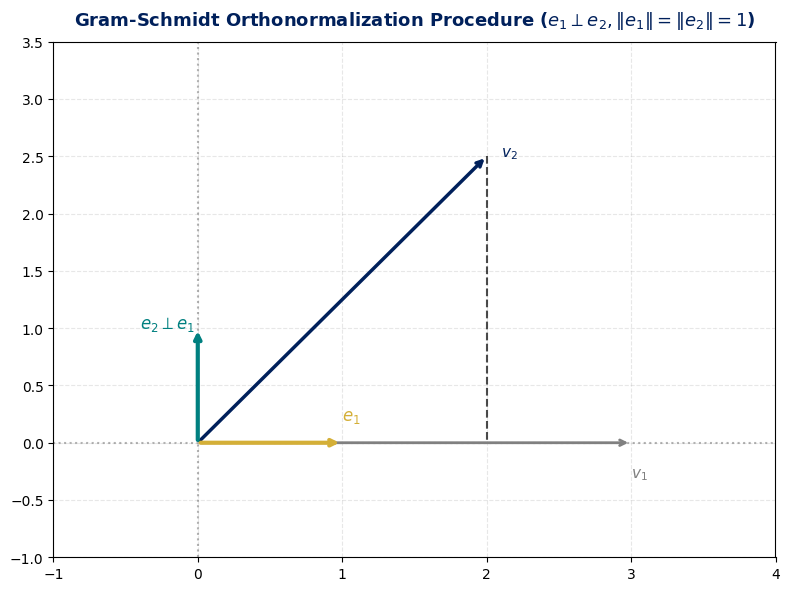

Here is the Python script that generated this plot: (Note: this script raises an exception after producing the figure.)
import matplotlib.pyplot as plt
import numpy as np

plt.style.use('default')
fig, ax = plt.subplots(figsize=(8, 6), dpi=300)
fig.patch.set_facecolor('white')

USSBlue = '#00205B'
USSGold = '#D4AF37'
Teal = '#008080'

# Vector v1 and v2
v1 = np.array([3.0, 0.0])
v2 = np.array([2.0, 2.5])

# Gram-Schmidt: e1 = v1 / ||v1||
e1 = v1 / np.linalg.norm(v1)

# Projection of v2 onto e1: proj = <v2, e1> e1
proj = np.dot(v2, e1) * e1

# Orthogonal component: u2 = v2 - proj
u2 = v2 - proj
e2 = u2 / np.linalg.norm(u2)

ax.annotate('', xy=v1, xytext=(0, 0), arrowprops=dict(arrowstyle='->', color='gray', lw=2))
ax.text(v1[0], v1[1]-0.3, r'$v_1$', fontsize=11, color='gray')

ax.annotate('', xy=v2, xytext=(0, 0), arrowprops=dict(arrowstyle='->', color=USSBlue, lw=2.5))
ax.text(v2[0]+0.1, v2[1], r'$v_2$', fontsize=11, color=USSBlue, fontweight='bold')

# Orthonormal basis e1, e2
ax.annotate('', xy=e1, xytext=(0, 0), arrowprops=dict(arrowstyle='->', color=USSGold, lw=3))
ax.text(e1[0], e1[1]+0.2, r'$e_1$', fontsize=12, color=USSGold, fontweight='bold')

ax.annotate('', xy=e2, xytext=(0, 0), arrowprops=dict(arrowstyle='->', color=Teal, lw=3))
ax.text(e2[0]-0.4, e2[1], r'$e_2 \perp e_1$', fontsize=12, color=Teal, fontweight='bold')

# Projection line
ax.plot([v2[0], proj[0]], [v2[1], proj[1]], 'k--', lw=1.5, alpha=0.7)

ax.axhline(0, color='gray', linestyle=':', alpha=0.6)
ax.axvline(0, color='gray', linestyle=':', alpha=0.6)
ax.set_xlim(-1, 4)
ax.set_ylim(-1, 3.5)
ax.set_title(r'Gram-Schmidt Orthonormalization Procedure ($e_1 \perp e_2, \|e_1\|=\|e_2\|=1$)', fontsize=13, pad=12, fontweight='bold', color=USSBlue)
ax.grid(True, linestyle='--', alpha=0.3)

plt.tight_layout()
plt.savefig('/mnt/9b846436-0407-4e80-b8af-5417ffbdee8e/ObsidianVault/20_University/USS/Ramos_Actuales/Algebra_Lineal/Apuntes/Libro_Axler/Recursos/axler_chapter_6_figura.png')
print("Figura Axler Cap 6 generada con éxito.")
